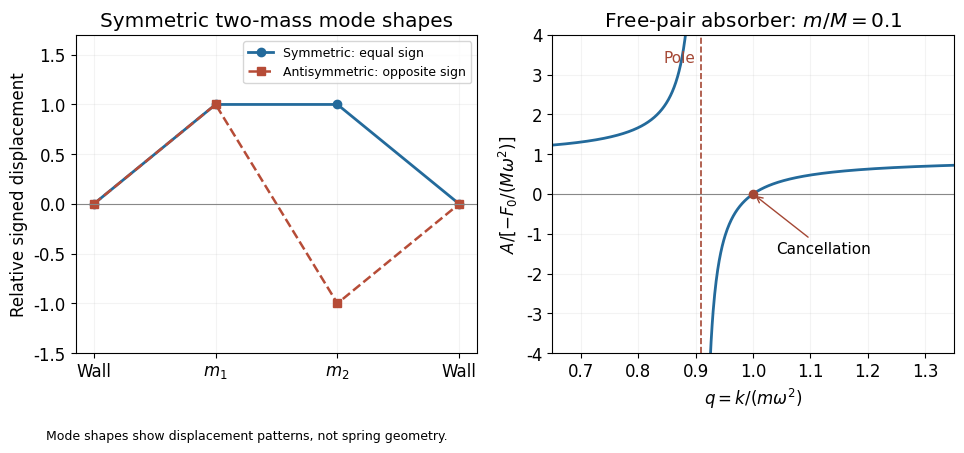

This figure's Python source: (Note: this script raises an exception after producing the figure.)
from pathlib import Path
import numpy as np
import matplotlib
matplotlib.use("Agg")
import matplotlib.pyplot as plt
plt.rcParams.update({"font.size":12,"font.family":"DejaVu Sans","figure.facecolor":"white","axes.facecolor":"white","savefig.facecolor":"white"})

fig,(ax,bx)=plt.subplots(1,2,figsize=(9.8,4.6));x=np.arange(4)
ax.plot(x,[0,1,1,0],"o-",color="#236a9b",lw=2,label="Symmetric: equal sign");ax.plot(x,[0,1,-1,0],"s--",color="#b64c37",lw=1.8,label="Antisymmetric: opposite sign");ax.axhline(0,color="#888888",lw=.8)
ax.set(xticks=x,xticklabels=["Wall",r"$m_1$",r"$m_2$","Wall"],ylim=(-1.5,1.7),ylabel="Relative signed displacement",title="Symmetric two-mass mode shapes");ax.grid(alpha=.15);ax.legend(loc="upper right",fontsize=9)
mu=.1;pole=1/(1+mu)
for lo,hi in [(.65,pole-.003),(pole+.003,1.35)]:
 q=np.linspace(lo,hi,500);error=q-1;ratio=error/(mu+(1+mu)*error);bx.plot(q,ratio,color="#236a9b",lw=2)
bx.axvline(pole,color="#a44734",ls="--",lw=1.2);bx.axhline(0,color="#888888",lw=.8);bx.scatter([1],[0],color="#a44734",s=35,zorder=4);bx.annotate("Cancellation",(1,0),xytext=(1.04,-1.5),arrowprops=dict(arrowstyle="->",color="#a44734"),fontsize=11)
bx.text(pole-.01,3.3,"Pole",ha="right",color="#a44734",fontsize=11);bx.set(xlim=(.65,1.35),ylim=(-4,4),xlabel=r"$q=k/(m\omega^2)$",ylabel=r"$A/[-F_0/(M\omega^2)]$",title=r"Free-pair absorber: $m/M=0.1$");bx.grid(alpha=.15)
fig.text(.26,.025,"Mode shapes show displacement patterns, not spring geometry.",ha="center",fontsize=9);fig.tight_layout(rect=(0,.05,1,1))

fig.savefig(Path.cwd()/Path(__file__).with_suffix(".png").name,dpi=140,facecolor="white",transparent=False)
plt.close(fig)
